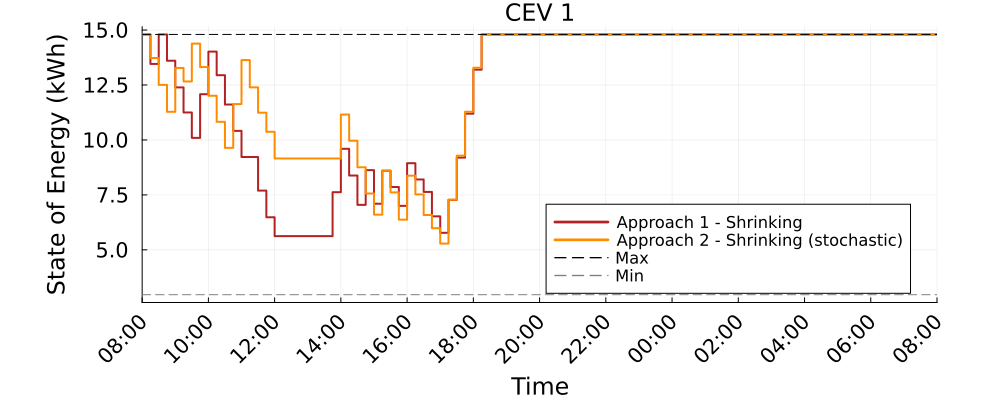

Data behind this chart, as committed beside it:
Time_Period, CEV_1_A1S_kWh, CEV_1_A2S_kWh
1, 14.8, 14.8
2, 13.46, 13.73
3, 14.8, 12.5
4, 13.6, 11.28
5, 12.39, 13.28
6, 11.25, 12.66
7, 10.1, 14.38
8, 12.08, 13.31
9, 14.02, 12.01
10, 12.95, 10.83
11, 11.61, 9.641
12, 10.41, 11.63
13, 9.223, 13.63
14, 9.223, 12.39
15, 7.696, 11.24
16, 6.483, 10.37
17, 5.624, 9.156
18, 5.624, 9.156
19, 5.624, 9.156
20, 5.624, 9.156
21, 5.624, 9.156
22, 5.624, 9.156
23, 5.624, 9.156
24, 7.624, 9.156
25, 9.596, 11.16
26, 8.383, 9.965
27, 7.048, 8.758
28, 8.626, 7.564
29, 7.099, 6.602
30, 8.601, 8.602
31, 7.861, 7.615
32, 7.002, 6.374
33, 8.944, 8.374
34, 8.204, 7.523
35, 7.636, 6.585
36, 6.524, 5.984
37, 5.776, 5.284
38, 7.275, 7.284
39, 9.196, 9.284
40, 11.2, 11.28
41, 13.2, 13.28
42, 14.8, 14.8
43, 14.8, 14.8
44, 14.8, 14.8
45, 14.8, 14.8
46, 14.8, 14.8
47, 14.8, 14.8
48, 14.8, 14.8
49, 14.8, 14.8
50, 14.8, 14.8
51, 14.8, 14.8
52, 14.8, 14.8
53, 14.8, 14.8
54, 14.8, 14.8
55, 14.8, 14.8
56, 14.8, 14.8
57, 14.8, 14.8
58, 14.8, 14.8
59, 14.8, 14.8
60, 14.8, 14.8
... 37 more rows
